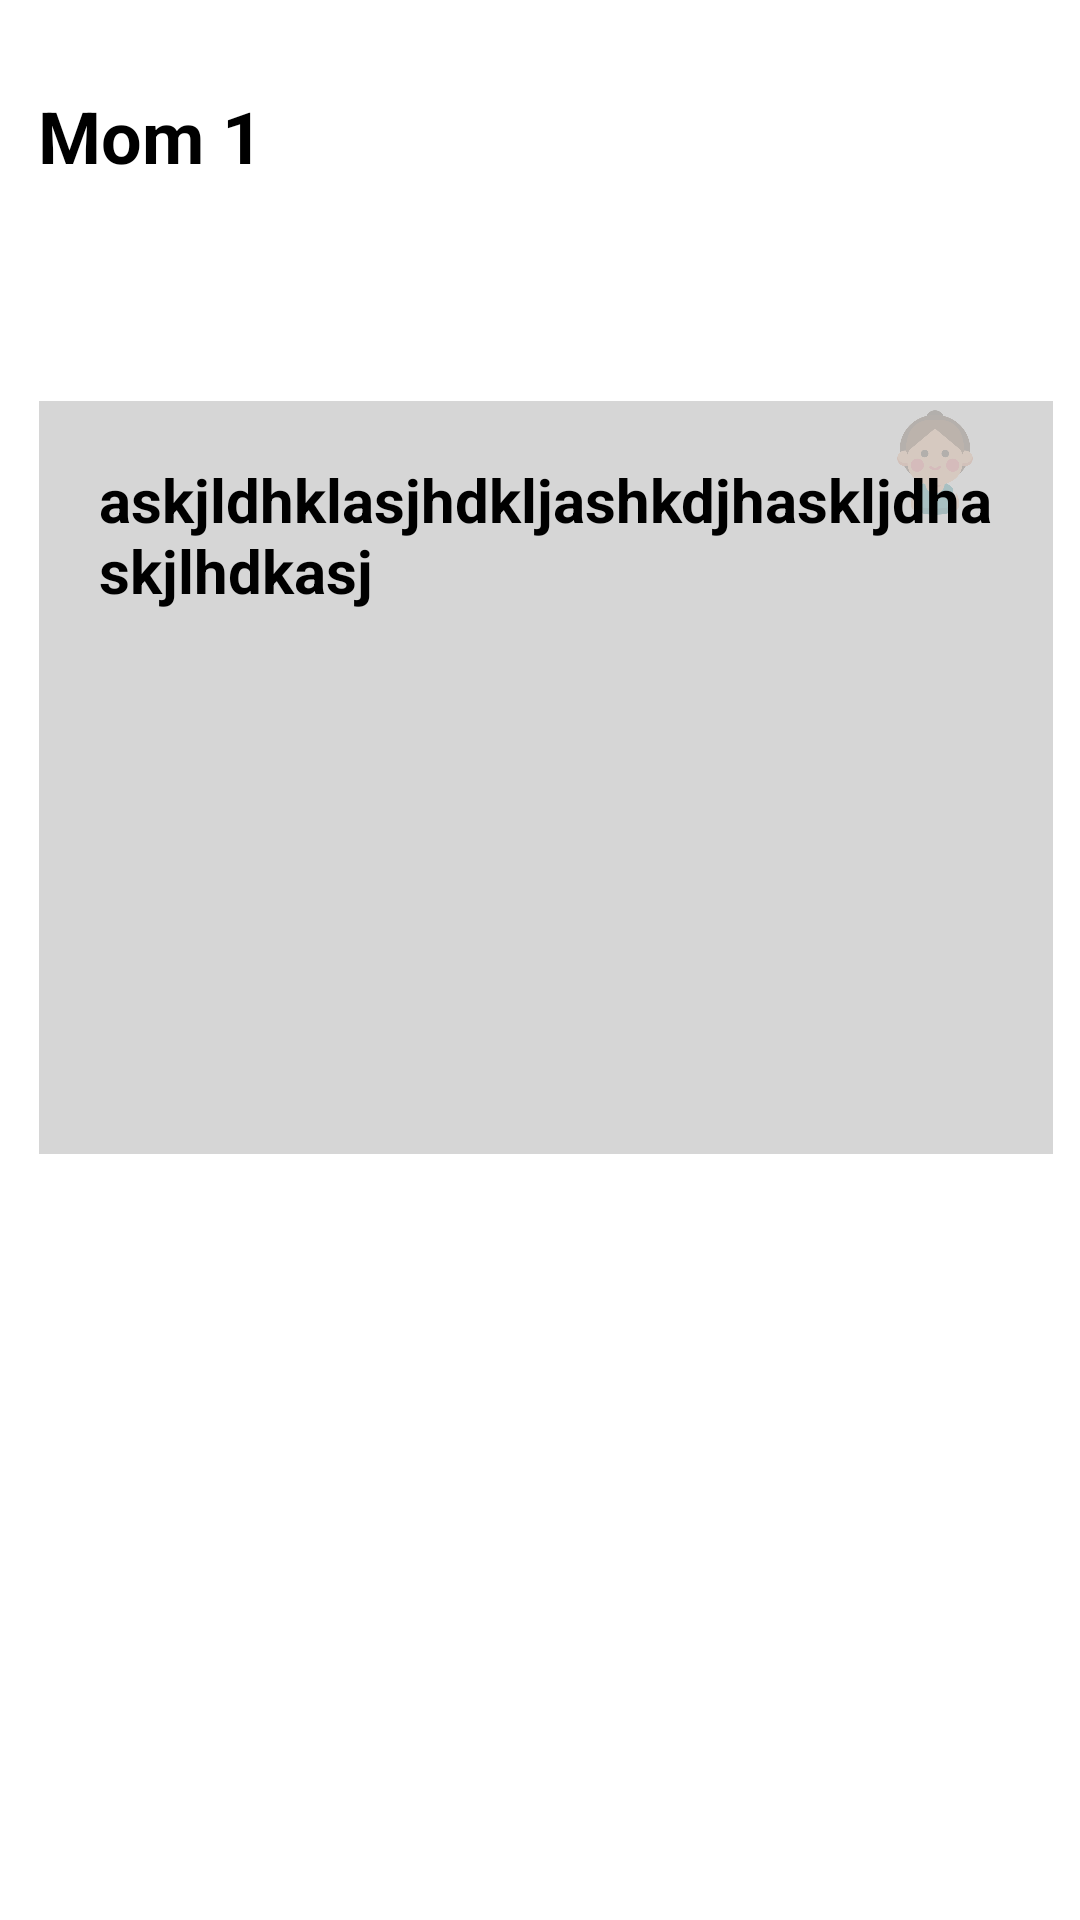

This screen was rendered from an Android layout file. Write that file and the resources it references.
<!-- AndroidManifest.xml: application theme Theme.ShareADrop -->
<!-- res/layout/slide_layout.xml -->
<?xml version="1.0" encoding="utf-8"?>
<androidx.constraintlayout.widget.ConstraintLayout xmlns:android="http://schemas.android.com/apk/res/android"
    xmlns:app="http://schemas.android.com/apk/res-auto"
    xmlns:tools="http://schemas.android.com/tools"
    android:id="@+id/relativeLayout"
    android:layout_width="match_parent"
    android:layout_height="match_parent"
    android:layout_alignParentEnd="false">


    <ImageView
        android:id="@+id/slide_img"
        android:layout_width="42dp"
        android:layout_height="37dp"

        app:layout_constraintBottom_toBottomOf="parent"
        app:layout_constraintEnd_toEndOf="parent"
        app:layout_constraintHorizontal_bias="0.914"
        app:layout_constraintLeft_toLeftOf="parent"
        app:layout_constraintRight_toRightOf="parent"
        app:layout_constraintStart_toStartOf="parent"
        app:layout_constraintTop_toTopOf="parent"

        app:layout_constraintVertical_bias="0.225"
        app:srcCompat="@drawable/mom1"
        tools:visibility="gone" />


    <TextView
        android:id="@+id/slide_heading"
        android:layout_width="334dp"
        android:layout_height="73dp"
        android:text="Mom 1"
        android:textColor="@color/black"
        android:textSize="24sp"
        android:textStyle="bold"
        app:layout_constraintBottom_toBottomOf="parent"
        app:layout_constraintEnd_toEndOf="parent"
        app:layout_constraintHorizontal_bias="0.491"
        app:layout_constraintStart_toStartOf="parent"
        app:layout_constraintTop_toTopOf="parent"
        app:layout_constraintVertical_bias="0.051" />

    <RelativeLayout
        android:id="@+id/relativeLayout2"
        android:layout_width="338dp"
        android:layout_height="251dp"

        android:background="@color/transparent"
        app:layout_constraintBottom_toBottomOf="parent"
        app:layout_constraintEnd_toEndOf="parent"
        app:layout_constraintHorizontal_bias="0.595"
        app:layout_constraintStart_toStartOf="parent"
        app:layout_constraintTop_toBottomOf="@+id/slide_heading"
        app:layout_constraintVertical_bias="0.11">

        <ScrollView
            android:layout_width="match_parent"
            android:layout_height="258dp"
            android:layout_alignParentTop="true"
            android:layout_marginTop="-1dp"
            android:padding="10dp">

            <TextView
                android:id="@+id/slide_desc"
                android:layout_width="300dp"
                android:layout_height="match_parent"

                android:layout_marginStart="10dp"
                android:layout_marginTop="10dp"
                android:layout_marginEnd="10dp"
                android:layout_marginBottom="10dp"
                android:text="askjldhklasjhdkljashkdjhaskljdhaskjlhdkasj"
                android:textColor="@color/black"
                android:textSize="20dp"
                android:textStyle="bold"
                app:layout_constraintBottom_toBottomOf="parent"
                app:layout_constraintEnd_toEndOf="parent"
                app:layout_constraintStart_toStartOf="parent"
                app:layout_constraintVertical_bias="0.258" />


        </ScrollView>


    </RelativeLayout>


</androidx.constraintlayout.widget.ConstraintLayout>
<!-- resources referenced by this layout -->
<resources>
  <color name="black">#FF000000</color>
  <color name="transparent">#cccccccc</color>
  <!-- drawable mom1: png bitmap (drawable-xxxhdpi, 22437 bytes) -->
  <style name="Theme.ShareADrop" parent="Theme.MaterialComponents.DayNight.NoActionBar">
          
          <item name="colorPrimary">#01B4BB</item>
          <item name="colorPrimaryVariant">#01B4BB</item>
          <item name="colorOnPrimary">@color/white</item>
          
          <item name="colorSecondary">#01B4BB</item>
          <item name="colorSecondaryVariant">#01B4BB</item>
          <item name="colorOnSecondary">@color/black</item>
          
          <item name="android:statusBarColor" tools:targetApi="l">?attr/colorPrimaryVariant</item>
          
      </style>
  <color name="white">#FFFFFFFF</color>
</resources>
